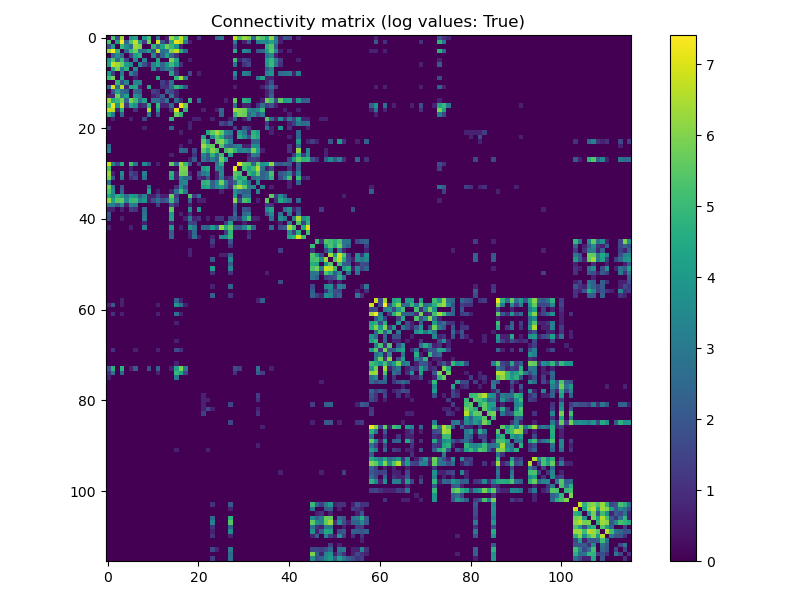

Source data for this figure (header and first rows):
0.000000000000000000e+00, 5.278114659230517702e+00, 1.791759469228054957e+00, 6.357842266508099804e+00, 0.000000000000000000e+00, 3.912023005428145961e+00, 4.330733340286331057e+00, 0.000000000000000000e+00, 3.988984046564274522e+00, 5.123963979403258762e+00, 0.000000000000000000e+00, 2.708050201102210064e+00, 0.000000000000000000e+00, 6.931471805599452862e-01, 6.356107660695891504e+00, 5.231108616854586835e+00, 6.739336627357173981e+00, 4.653960350157523074e+00, 0.000000000000000000e+00, 0.000000000000000000e+00, 1.098612288668109560e+00, 0.000000000000000000e+00, 0.000000000000000000e+00, 0.000000000000000000e+00
5.278114659230517702e+00, 0.000000000000000000e+00, 4.158883083359671495e+00, 7.407924322559598984e+00, 2.397895272798370669e+00, 5.393627546352361080e+00, 6.734591659972948285e+00, 4.276666119016055312e+00, 1.386294361119890572e+00, 5.894402834264850455e+00, 0.000000000000000000e+00, 6.919683849847411139e+00, 1.945910149055313232e+00, 6.931471805599452862e-01, 4.553876891600540766e+00, 7.157735484249906577e+00, 6.609349243167380372e+00, 3.091042453358316067e+00, 6.931471805599452862e-01, 0.000000000000000000e+00, 0.000000000000000000e+00, 0.000000000000000000e+00, 0.000000000000000000e+00, 0.000000000000000000e+00
1.791759469228054957e+00, 4.158883083359671495e+00, 0.000000000000000000e+00, 4.983606621708336348e+00, 3.637586159726385659e+00, 2.484906649788000355e+00, 6.363028103540464997e+00, 5.981414211254480584e+00, 0.000000000000000000e+00, 0.000000000000000000e+00, 4.812184355372417066e+00, 2.639057329615258851e+00, 4.276666119016055312e+00, 5.837730447165940362e+00, 5.023880520846276454e+00, 3.828641396489095072e+00, 6.931471805599452862e-01, 0.000000000000000000e+00, 0.000000000000000000e+00, 0.000000000000000000e+00, 0.000000000000000000e+00, 0.000000000000000000e+00, 0.000000000000000000e+00, 0.000000000000000000e+00
6.357842266508099804e+00, 7.407924322559598984e+00, 4.983606621708336348e+00, 0.000000000000000000e+00, 2.564949357461536739e+00, 4.969813299576000709e+00, 5.783825182329737302e+00, 3.091042453358316067e+00, 2.995732273553990854e+00, 4.234106504597259679e+00, 1.791759469228054957e+00, 6.576469569048223995e+00, 2.772588722239781145e+00, 2.995732273553990854e+00, 5.934894195619587975e+00, 6.727431724850855055e+00, 4.653960350157523074e+00, 2.484906649788000355e+00, 0.000000000000000000e+00, 0.000000000000000000e+00, 0.000000000000000000e+00, 0.000000000000000000e+00, 0.000000000000000000e+00, 0.000000000000000000e+00
0.000000000000000000e+00, 2.397895272798370669e+00, 3.637586159726385659e+00, 2.564949357461536739e+00, 0.000000000000000000e+00, 1.609437912434100282e+00, 4.158883083359671495e+00, 4.691347882229143451e+00, 0.000000000000000000e+00, 0.000000000000000000e+00, 3.401197381662155461e+00, 6.931471805599452862e-01, 2.397895272798370669e+00, 4.304065093204169301e+00, 2.397895272798370669e+00, 1.098612288668109560e+00, 0.000000000000000000e+00, 0.000000000000000000e+00, 0.000000000000000000e+00, 0.000000000000000000e+00, 0.000000000000000000e+00, 0.000000000000000000e+00, 0.000000000000000000e+00, 0.000000000000000000e+00
3.912023005428145961e+00, 5.393627546352361080e+00, 2.484906649788000355e+00, 4.969813299576000709e+00, 1.609437912434100282e+00, 0.000000000000000000e+00, 3.401197381662155461e+00, 0.000000000000000000e+00, 3.295836866004329124e+00, 0.000000000000000000e+00, 0.000000000000000000e+00, 4.382026634673881205e+00, 0.000000000000000000e+00, 0.000000000000000000e+00, 5.916202062607434975e+00, 4.369447852467021498e+00, 0.000000000000000000e+00, 0.000000000000000000e+00, 6.931471805599452862e-01, 0.000000000000000000e+00, 0.000000000000000000e+00, 0.000000000000000000e+00, 0.000000000000000000e+00, 0.000000000000000000e+00
4.330733340286331057e+00, 6.734591659972948285e+00, 6.363028103540464997e+00, 5.783825182329737302e+00, 4.158883083359671495e+00, 3.401197381662155461e+00, 0.000000000000000000e+00, 3.583518938456109915e+00, 1.791759469228054957e+00, 6.931471805599452862e-01, 3.332204510175203804e+00, 4.382026634673881205e+00, 2.484906649788000355e+00, 3.806662489770319624e+00, 5.062595033026966895e+00, 3.713572066704307950e+00, 1.098612288668109560e+00, 0.000000000000000000e+00, 0.000000000000000000e+00, 0.000000000000000000e+00, 0.000000000000000000e+00, 0.000000000000000000e+00, 0.000000000000000000e+00, 0.000000000000000000e+00
0.000000000000000000e+00, 4.276666119016055312e+00, 5.981414211254480584e+00, 3.091042453358316067e+00, 4.691347882229143451e+00, 0.000000000000000000e+00, 3.583518938456109915e+00, 0.000000000000000000e+00, 0.000000000000000000e+00, 0.000000000000000000e+00, 3.332204510175203804e+00, 6.931471805599452862e-01, 2.302585092994045901e+00, 3.218875824868200564e+00, 2.833213344056216165e+00, 6.931471805599452862e-01, 0.000000000000000000e+00, 0.000000000000000000e+00, 0.000000000000000000e+00, 0.000000000000000000e+00, 0.000000000000000000e+00, 0.000000000000000000e+00, 0.000000000000000000e+00, 0.000000000000000000e+00
3.988984046564274522e+00, 1.386294361119890572e+00, 0.000000000000000000e+00, 2.995732273553990854e+00, 0.000000000000000000e+00, 3.295836866004329124e+00, 1.791759469228054957e+00, 0.000000000000000000e+00, 0.000000000000000000e+00, 0.000000000000000000e+00, 0.000000000000000000e+00, 0.000000000000000000e+00, 0.000000000000000000e+00, 0.000000000000000000e+00, 4.382026634673881205e+00, 1.098612288668109560e+00, 0.000000000000000000e+00, 0.000000000000000000e+00, 1.609437912434100282e+00, 0.000000000000000000e+00, 6.931471805599452862e-01, 0.000000000000000000e+00, 0.000000000000000000e+00, 0.000000000000000000e+00
5.123963979403258762e+00, 5.894402834264850455e+00, 0.000000000000000000e+00, 4.234106504597259679e+00, 0.000000000000000000e+00, 0.000000000000000000e+00, 6.931471805599452862e-01, 0.000000000000000000e+00, 0.000000000000000000e+00, 0.000000000000000000e+00, 0.000000000000000000e+00, 4.477336814478206861e+00, 0.000000000000000000e+00, 0.000000000000000000e+00, 0.000000000000000000e+00, 4.804021044733256751e+00, 6.426488457457690373e+00, 3.044522437723423014e+00, 0.000000000000000000e+00, 0.000000000000000000e+00, 0.000000000000000000e+00, 0.000000000000000000e+00, 0.000000000000000000e+00, 0.000000000000000000e+00
0.000000000000000000e+00, 0.000000000000000000e+00, 4.812184355372417066e+00, 1.791759469228054957e+00, 3.401197381662155461e+00, 0.000000000000000000e+00, 3.332204510175203804e+00, 3.332204510175203804e+00, 0.000000000000000000e+00, 0.000000000000000000e+00, 0.000000000000000000e+00, 0.000000000000000000e+00, 1.386294361119890572e+00, 6.931471805599452862e-01, 2.772588722239781145e+00, 0.000000000000000000e+00, 0.000000000000000000e+00, 0.000000000000000000e+00, 0.000000000000000000e+00, 0.000000000000000000e+00, 0.000000000000000000e+00, 0.000000000000000000e+00, 0.000000000000000000e+00, 0.000000000000000000e+00
2.708050201102210064e+00, 6.919683849847411139e+00, 2.639057329615258851e+00, 6.576469569048223995e+00, 6.931471805599452862e-01, 4.382026634673881205e+00, 4.382026634673881205e+00, 6.931471805599452862e-01, 0.000000000000000000e+00, 4.477336814478206861e+00, 0.000000000000000000e+00, 0.000000000000000000e+00, 1.098612288668109560e+00, 1.098612288668109560e+00, 2.639057329615258851e+00, 4.955827057601260854e+00, 4.158883083359671495e+00, 1.945910149055313232e+00, 0.000000000000000000e+00, 0.000000000000000000e+00, 0.000000000000000000e+00, 0.000000000000000000e+00, 0.000000000000000000e+00, 0.000000000000000000e+00
0.000000000000000000e+00, 1.945910149055313232e+00, 4.276666119016055312e+00, 2.772588722239781145e+00, 2.397895272798370669e+00, 0.000000000000000000e+00, 2.484906649788000355e+00, 2.302585092994045901e+00, 0.000000000000000000e+00, 0.000000000000000000e+00, 1.386294361119890572e+00, 1.098612288668109560e+00, 0.000000000000000000e+00, 2.197224577336219564e+00, 1.609437912434100282e+00, 6.931471805599452862e-01, 0.000000000000000000e+00, 0.000000000000000000e+00, 0.000000000000000000e+00, 0.000000000000000000e+00, 0.000000000000000000e+00, 0.000000000000000000e+00, 0.000000000000000000e+00, 0.000000000000000000e+00
6.931471805599452862e-01, 6.931471805599452862e-01, 5.837730447165940362e+00, 2.995732273553990854e+00, 4.304065093204169301e+00, 0.000000000000000000e+00, 3.806662489770319624e+00, 3.218875824868200564e+00, 0.000000000000000000e+00, 0.000000000000000000e+00, 6.931471805599452862e-01, 1.098612288668109560e+00, 2.197224577336219564e+00, 0.000000000000000000e+00, 2.944438979166440262e+00, 6.931471805599452862e-01, 0.000000000000000000e+00, 0.000000000000000000e+00, 0.000000000000000000e+00, 0.000000000000000000e+00, 0.000000000000000000e+00, 0.000000000000000000e+00, 0.000000000000000000e+00, 0.000000000000000000e+00
6.356107660695891504e+00, 4.553876891600540766e+00, 5.023880520846276454e+00, 5.934894195619587975e+00, 2.397895272798370669e+00, 5.916202062607434975e+00, 5.062595033026966895e+00, 2.833213344056216165e+00, 4.382026634673881205e+00, 0.000000000000000000e+00, 2.772588722239781145e+00, 2.639057329615258851e+00, 1.609437912434100282e+00, 2.944438979166440262e+00, 0.000000000000000000e+00, 2.564949357461536739e+00, 1.098612288668109560e+00, 0.000000000000000000e+00, 4.779123493111529619e+00, 0.000000000000000000e+00, 2.397895272798370669e+00, 0.000000000000000000e+00, 0.000000000000000000e+00, 0.000000000000000000e+00
5.231108616854586835e+00, 7.157735484249906577e+00, 3.828641396489095072e+00, 6.727431724850855055e+00, 1.098612288668109560e+00, 4.369447852467021498e+00, 3.713572066704307950e+00, 6.931471805599452862e-01, 1.098612288668109560e+00, 4.804021044733256751e+00, 0.000000000000000000e+00, 4.955827057601260854e+00, 6.931471805599452862e-01, 6.931471805599452862e-01, 2.564949357461536739e+00, 0.000000000000000000e+00, 7.150701457592526289e+00, 5.703782474656200918e+00, 0.000000000000000000e+00, 0.000000000000000000e+00, 0.000000000000000000e+00, 0.000000000000000000e+00, 0.000000000000000000e+00, 0.000000000000000000e+00
6.739336627357173981e+00, 6.609349243167380372e+00, 6.931471805599452862e-01, 4.653960350157523074e+00, 0.000000000000000000e+00, 0.000000000000000000e+00, 1.098612288668109560e+00, 0.000000000000000000e+00, 0.000000000000000000e+00, 6.426488457457690373e+00, 0.000000000000000000e+00, 4.158883083359671495e+00, 0.000000000000000000e+00, 0.000000000000000000e+00, 1.098612288668109560e+00, 7.150701457592526289e+00, 0.000000000000000000e+00, 4.787491742782045812e+00, 0.000000000000000000e+00, 0.000000000000000000e+00, 0.000000000000000000e+00, 6.931471805599452862e-01, 0.000000000000000000e+00, 0.000000000000000000e+00
4.653960350157523074e+00, 3.091042453358316067e+00, 0.000000000000000000e+00, 2.484906649788000355e+00, 0.000000000000000000e+00, 0.000000000000000000e+00, 0.000000000000000000e+00, 0.000000000000000000e+00, 0.000000000000000000e+00, 3.044522437723423014e+00, 0.000000000000000000e+00, 1.945910149055313232e+00, 0.000000000000000000e+00, 0.000000000000000000e+00, 0.000000000000000000e+00, 5.703782474656200918e+00, 4.787491742782045812e+00, 0.000000000000000000e+00, 0.000000000000000000e+00, 0.000000000000000000e+00, 0.000000000000000000e+00, 0.000000000000000000e+00, 0.000000000000000000e+00, 0.000000000000000000e+00
0.000000000000000000e+00, 6.931471805599452862e-01, 0.000000000000000000e+00, 0.000000000000000000e+00, 0.000000000000000000e+00, 6.931471805599452862e-01, 0.000000000000000000e+00, 0.000000000000000000e+00, 1.609437912434100282e+00, 0.000000000000000000e+00, 0.000000000000000000e+00, 0.000000000000000000e+00, 0.000000000000000000e+00, 0.000000000000000000e+00, 4.779123493111529619e+00, 0.000000000000000000e+00, 0.000000000000000000e+00, 0.000000000000000000e+00, 0.000000000000000000e+00, 6.931471805599452862e-01, 6.931471805599452862e-01, 0.000000000000000000e+00, 0.000000000000000000e+00, 6.931471805599452862e-01
0.000000000000000000e+00, 0.000000000000000000e+00, 0.000000000000000000e+00, 0.000000000000000000e+00, 0.000000000000000000e+00, 0.000000000000000000e+00, 0.000000000000000000e+00, 0.000000000000000000e+00, 0.000000000000000000e+00, 0.000000000000000000e+00, 0.000000000000000000e+00, 0.000000000000000000e+00, 0.000000000000000000e+00, 0.000000000000000000e+00, 0.000000000000000000e+00, 0.000000000000000000e+00, 0.000000000000000000e+00, 0.000000000000000000e+00, 6.931471805599452862e-01, 0.000000000000000000e+00, 0.000000000000000000e+00, 0.000000000000000000e+00, 0.000000000000000000e+00, 0.000000000000000000e+00
1.098612288668109560e+00, 0.000000000000000000e+00, 0.000000000000000000e+00, 0.000000000000000000e+00, 0.000000000000000000e+00, 0.000000000000000000e+00, 0.000000000000000000e+00, 0.000000000000000000e+00, 6.931471805599452862e-01, 0.000000000000000000e+00, 0.000000000000000000e+00, 0.000000000000000000e+00, 0.000000000000000000e+00, 0.000000000000000000e+00, 2.397895272798370669e+00, 0.000000000000000000e+00, 0.000000000000000000e+00, 0.000000000000000000e+00, 6.931471805599452862e-01, 0.000000000000000000e+00, 0.000000000000000000e+00, 0.000000000000000000e+00, 0.000000000000000000e+00, 0.000000000000000000e+00
0.000000000000000000e+00, 0.000000000000000000e+00, 0.000000000000000000e+00, 0.000000000000000000e+00, 0.000000000000000000e+00, 0.000000000000000000e+00, 0.000000000000000000e+00, 0.000000000000000000e+00, 0.000000000000000000e+00, 0.000000000000000000e+00, 0.000000000000000000e+00, 0.000000000000000000e+00, 0.000000000000000000e+00, 0.000000000000000000e+00, 0.000000000000000000e+00, 0.000000000000000000e+00, 6.931471805599452862e-01, 0.000000000000000000e+00, 0.000000000000000000e+00, 0.000000000000000000e+00, 0.000000000000000000e+00, 0.000000000000000000e+00, 4.406719247264253347e+00, 5.529429087511423369e+00
0.000000000000000000e+00, 0.000000000000000000e+00, 0.000000000000000000e+00, 0.000000000000000000e+00, 0.000000000000000000e+00, 0.000000000000000000e+00, 0.000000000000000000e+00, 0.000000000000000000e+00, 0.000000000000000000e+00, 0.000000000000000000e+00, 0.000000000000000000e+00, 0.000000000000000000e+00, 0.000000000000000000e+00, 0.000000000000000000e+00, 0.000000000000000000e+00, 0.000000000000000000e+00, 0.000000000000000000e+00, 0.000000000000000000e+00, 0.000000000000000000e+00, 0.000000000000000000e+00, 0.000000000000000000e+00, 4.406719247264253347e+00, 0.000000000000000000e+00, 3.663561646129646299e+00
0.000000000000000000e+00, 0.000000000000000000e+00, 0.000000000000000000e+00, 0.000000000000000000e+00, 0.000000000000000000e+00, 0.000000000000000000e+00, 0.000000000000000000e+00, 0.000000000000000000e+00, 0.000000000000000000e+00, 0.000000000000000000e+00, 0.000000000000000000e+00, 0.000000000000000000e+00, 0.000000000000000000e+00, 0.000000000000000000e+00, 0.000000000000000000e+00, 0.000000000000000000e+00, 0.000000000000000000e+00, 0.000000000000000000e+00, 6.931471805599452862e-01, 0.000000000000000000e+00, 0.000000000000000000e+00, 5.529429087511423369e+00, 3.663561646129646299e+00, 0.000000000000000000e+00
2.484906649788000355e+00, 0.000000000000000000e+00, 0.000000000000000000e+00, 0.000000000000000000e+00, 0.000000000000000000e+00, 0.000000000000000000e+00, 0.000000000000000000e+00, 0.000000000000000000e+00, 0.000000000000000000e+00, 0.000000000000000000e+00, 0.000000000000000000e+00, 0.000000000000000000e+00, 0.000000000000000000e+00, 0.000000000000000000e+00, 0.000000000000000000e+00, 0.000000000000000000e+00, 6.931471805599452862e-01, 0.000000000000000000e+00, 0.000000000000000000e+00, 0.000000000000000000e+00, 0.000000000000000000e+00, 6.327936783729194659e+00, 5.384495062789088848e+00, 5.533389488727520344e+00
2.833213344056216165e+00, 0.000000000000000000e+00, 0.000000000000000000e+00, 0.000000000000000000e+00, 0.000000000000000000e+00, 0.000000000000000000e+00, 0.000000000000000000e+00, 0.000000000000000000e+00, 0.000000000000000000e+00, 0.000000000000000000e+00, 0.000000000000000000e+00, 0.000000000000000000e+00, 0.000000000000000000e+00, 0.000000000000000000e+00, 0.000000000000000000e+00, 0.000000000000000000e+00, 2.564949357461536739e+00, 2.397895272798370669e+00, 0.000000000000000000e+00, 1.609437912434100282e+00, 0.000000000000000000e+00, 5.549076084895220085e+00, 4.499809670330265021e+00, 6.021023349349526654e+00
0.000000000000000000e+00, 0.000000000000000000e+00, 0.000000000000000000e+00, 0.000000000000000000e+00, 0.000000000000000000e+00, 0.000000000000000000e+00, 0.000000000000000000e+00, 0.000000000000000000e+00, 0.000000000000000000e+00, 0.000000000000000000e+00, 0.000000000000000000e+00, 0.000000000000000000e+00, 0.000000000000000000e+00, 0.000000000000000000e+00, 6.931471805599452862e-01, 0.000000000000000000e+00, 0.000000000000000000e+00, 0.000000000000000000e+00, 0.000000000000000000e+00, 1.098612288668109560e+00, 0.000000000000000000e+00, 3.401197381662155461e+00, 2.197224577336219564e+00, 4.753590191106364493e+00
0.000000000000000000e+00, 0.000000000000000000e+00, 0.000000000000000000e+00, 0.000000000000000000e+00, 0.000000000000000000e+00, 0.000000000000000000e+00, 0.000000000000000000e+00, 0.000000000000000000e+00, 0.000000000000000000e+00, 0.000000000000000000e+00, 0.000000000000000000e+00, 0.000000000000000000e+00, 0.000000000000000000e+00, 0.000000000000000000e+00, 0.000000000000000000e+00, 0.000000000000000000e+00, 0.000000000000000000e+00, 0.000000000000000000e+00, 6.931471805599452862e-01, 2.079441541679835748e+00, 0.000000000000000000e+00, 2.944438979166440262e+00, 1.945910149055313232e+00, 3.178053830347945752e+00
6.758094504427730520e+00, 3.258096538021482136e+00, 1.609437912434100282e+00, 4.553876891600540766e+00, 0.000000000000000000e+00, 5.117993812416755439e+00, 2.890371757896164517e+00, 0.000000000000000000e+00, 3.583518938456109915e+00, 2.079441541679835748e+00, 0.000000000000000000e+00, 6.931471805599452862e-01, 0.000000000000000000e+00, 0.000000000000000000e+00, 5.620400865717149586e+00, 2.639057329615258851e+00, 6.352629396319566801e+00, 4.934473933130691492e+00, 2.197224577336219564e+00, 0.000000000000000000e+00, 1.386294361119890572e+00, 0.000000000000000000e+00, 0.000000000000000000e+00, 0.000000000000000000e+00
5.288267030694535187e+00, 0.000000000000000000e+00, 0.000000000000000000e+00, 0.000000000000000000e+00, 0.000000000000000000e+00, 6.931471805599452862e-01, 0.000000000000000000e+00, 0.000000000000000000e+00, 0.000000000000000000e+00, 0.000000000000000000e+00, 0.000000000000000000e+00, 0.000000000000000000e+00, 0.000000000000000000e+00, 0.000000000000000000e+00, 0.000000000000000000e+00, 0.000000000000000000e+00, 5.971261839790462211e+00, 5.918893854273146182e+00, 0.000000000000000000e+00, 0.000000000000000000e+00, 0.000000000000000000e+00, 3.970291913552121965e+00, 4.574710978503382819e+00, 0.000000000000000000e+00
6.257667587882639104e+00, 6.931471805599452862e-01, 0.000000000000000000e+00, 3.583518938456109915e+00, 0.000000000000000000e+00, 1.609437912434100282e+00, 1.098612288668109560e+00, 0.000000000000000000e+00, 3.218875824868200564e+00, 0.000000000000000000e+00, 0.000000000000000000e+00, 0.000000000000000000e+00, 0.000000000000000000e+00, 0.000000000000000000e+00, 4.718498871295094155e+00, 6.931471805599452862e-01, 5.768320995793771999e+00, 5.713732805509368795e+00, 6.931471805599452862e-01, 0.000000000000000000e+00, 1.791759469228054957e+00, 2.944438979166440262e+00, 3.555348061489413514e+00, 0.000000000000000000e+00
5.891644211825770583e+00, 2.079441541679835748e+00, 0.000000000000000000e+00, 2.944438979166440262e+00, 0.000000000000000000e+00, 1.098612288668109560e+00, 1.609437912434100282e+00, 0.000000000000000000e+00, 2.772588722239781145e+00, 0.000000000000000000e+00, 0.000000000000000000e+00, 0.000000000000000000e+00, 0.000000000000000000e+00, 0.000000000000000000e+00, 4.382026634673881205e+00, 6.931471805599452862e-01, 3.401197381662155461e+00, 2.484906649788000355e+00, 2.302585092994045901e+00, 0.000000000000000000e+00, 1.098612288668109560e+00, 6.931471805599452862e-01, 1.945910149055313232e+00, 0.000000000000000000e+00
2.639057329615258851e+00, 0.000000000000000000e+00, 0.000000000000000000e+00, 0.000000000000000000e+00, 0.000000000000000000e+00, 0.000000000000000000e+00, 0.000000000000000000e+00, 0.000000000000000000e+00, 0.000000000000000000e+00, 0.000000000000000000e+00, 0.000000000000000000e+00, 0.000000000000000000e+00, 0.000000000000000000e+00, 0.000000000000000000e+00, 0.000000000000000000e+00, 0.000000000000000000e+00, 3.135494215929149675e+00, 3.555348061489413514e+00, 0.000000000000000000e+00, 0.000000000000000000e+00, 0.000000000000000000e+00, 4.770684624465665102e+00, 4.927253685157205076e+00, 2.302585092994045901e+00
5.811140992976699948e+00, 3.091042453358316067e+00, 0.000000000000000000e+00, 1.945910149055313232e+00, 0.000000000000000000e+00, 0.000000000000000000e+00, 0.000000000000000000e+00, 0.000000000000000000e+00, 0.000000000000000000e+00, 2.772588722239781145e+00, 0.000000000000000000e+00, 0.000000000000000000e+00, 0.000000000000000000e+00, 0.000000000000000000e+00, 0.000000000000000000e+00, 1.098612288668109560e+00, 3.663561646129646299e+00, 1.945910149055313232e+00, 0.000000000000000000e+00, 0.000000000000000000e+00, 0.000000000000000000e+00, 4.189654742026425183e+00, 4.532599493153256276e+00, 2.397895272798370669e+00
5.318119993844216076e+00, 3.610917912644224348e+00, 0.000000000000000000e+00, 2.397895272798370669e+00, 0.000000000000000000e+00, 0.000000000000000000e+00, 0.000000000000000000e+00, 0.000000000000000000e+00, 0.000000000000000000e+00, 4.276666119016055312e+00, 0.000000000000000000e+00, 6.931471805599452862e-01, 0.000000000000000000e+00, 0.000000000000000000e+00, 6.931471805599452862e-01, 2.772588722239781145e+00, 5.036952602413629521e+00, 3.135494215929149675e+00, 0.000000000000000000e+00, 0.000000000000000000e+00, 0.000000000000000000e+00, 0.000000000000000000e+00, 0.000000000000000000e+00, 0.000000000000000000e+00
4.343805421853684123e+00, 3.367295829986474143e+00, 4.779123493111529619e+00, 4.204692619390965724e+00, 2.833213344056216165e+00, 4.143134726391532574e+00, 3.912023005428145961e+00, 2.079441541679835748e+00, 3.295836866004329124e+00, 6.931471805599452862e-01, 6.931471805599452862e-01, 1.609437912434100282e+00, 6.931471805599452862e-01, 6.931471805599452862e-01, 5.749392985908253095e+00, 1.386294361119890572e+00, 0.000000000000000000e+00, 0.000000000000000000e+00, 5.393627546352361080e+00, 1.386294361119890572e+00, 2.708050201102210064e+00, 0.000000000000000000e+00, 0.000000000000000000e+00, 0.000000000000000000e+00
6.165417854231420414e+00, 4.276666119016055312e+00, 5.393627546352361080e+00, 5.552959584921617342e+00, 3.526360524616161563e+00, 4.919980925828125073e+00, 5.030437921392435285e+00, 3.258096538021482136e+00, 3.931825632724325725e+00, 6.931471805599452862e-01, 1.791759469228054957e+00, 2.639057329615258851e+00, 1.791759469228054957e+00, 2.302585092994045901e+00, 5.075173815233826602e+00, 1.945910149055313232e+00, 0.000000000000000000e+00, 0.000000000000000000e+00, 2.484906649788000355e+00, 0.000000000000000000e+00, 6.931471805599452862e-01, 6.931471805599452862e-01, 0.000000000000000000e+00, 0.000000000000000000e+00
3.135494215929149675e+00, 3.135494215929149675e+00, 2.079441541679835748e+00, 3.637586159726385659e+00, 6.931471805599452862e-01, 3.218875824868200564e+00, 2.995732273553990854e+00, 0.000000000000000000e+00, 0.000000000000000000e+00, 0.000000000000000000e+00, 0.000000000000000000e+00, 1.386294361119890572e+00, 0.000000000000000000e+00, 0.000000000000000000e+00, 1.791759469228054957e+00, 6.931471805599452862e-01, 0.000000000000000000e+00, 0.000000000000000000e+00, 6.931471805599452862e-01, 0.000000000000000000e+00, 0.000000000000000000e+00, 0.000000000000000000e+00, 0.000000000000000000e+00, 0.000000000000000000e+00
6.931471805599452862e-01, 6.931471805599452862e-01, 0.000000000000000000e+00, 6.931471805599452862e-01, 0.000000000000000000e+00, 1.386294361119890572e+00, 1.098612288668109560e+00, 0.000000000000000000e+00, 2.564949357461536739e+00, 0.000000000000000000e+00, 0.000000000000000000e+00, 0.000000000000000000e+00, 0.000000000000000000e+00, 0.000000000000000000e+00, 5.533389488727520344e+00, 0.000000000000000000e+00, 0.000000000000000000e+00, 0.000000000000000000e+00, 3.610917912644224348e+00, 0.000000000000000000e+00, 3.951243718581427533e+00, 0.000000000000000000e+00, 0.000000000000000000e+00, 0.000000000000000000e+00
1.945910149055313232e+00, 0.000000000000000000e+00, 0.000000000000000000e+00, 0.000000000000000000e+00, 0.000000000000000000e+00, 0.000000000000000000e+00, 0.000000000000000000e+00, 0.000000000000000000e+00, 2.772588722239781145e+00, 0.000000000000000000e+00, 0.000000000000000000e+00, 0.000000000000000000e+00, 0.000000000000000000e+00, 0.000000000000000000e+00, 4.043051267834550266e+00, 0.000000000000000000e+00, 6.931471805599452862e-01, 0.000000000000000000e+00, 1.098612288668109560e+00, 0.000000000000000000e+00, 0.000000000000000000e+00, 0.000000000000000000e+00, 0.000000000000000000e+00, 0.000000000000000000e+00
1.791759469228054957e+00, 0.000000000000000000e+00, 0.000000000000000000e+00, 6.931471805599452862e-01, 0.000000000000000000e+00, 0.000000000000000000e+00, 0.000000000000000000e+00, 0.000000000000000000e+00, 2.995732273553990854e+00, 0.000000000000000000e+00, 0.000000000000000000e+00, 0.000000000000000000e+00, 0.000000000000000000e+00, 0.000000000000000000e+00, 4.262679877041315457e+00, 0.000000000000000000e+00, 0.000000000000000000e+00, 6.931471805599452862e-01, 3.135494215929149675e+00, 6.931471805599452862e-01, 1.098612288668109560e+00, 0.000000000000000000e+00, 6.931471805599452862e-01, 0.000000000000000000e+00
0.000000000000000000e+00, 0.000000000000000000e+00, 0.000000000000000000e+00, 0.000000000000000000e+00, 0.000000000000000000e+00, 0.000000000000000000e+00, 0.000000000000000000e+00, 0.000000000000000000e+00, 6.931471805599452862e-01, 0.000000000000000000e+00, 0.000000000000000000e+00, 0.000000000000000000e+00, 0.000000000000000000e+00, 0.000000000000000000e+00, 6.931471805599452862e-01, 0.000000000000000000e+00, 0.000000000000000000e+00, 0.000000000000000000e+00, 1.609437912434100282e+00, 1.386294361119890572e+00, 0.000000000000000000e+00, 0.000000000000000000e+00, 0.000000000000000000e+00, 0.000000000000000000e+00
6.931471805599452862e-01, 0.000000000000000000e+00, 0.000000000000000000e+00, 0.000000000000000000e+00, 0.000000000000000000e+00, 6.931471805599452862e-01, 0.000000000000000000e+00, 0.000000000000000000e+00, 3.135494215929149675e+00, 0.000000000000000000e+00, 0.000000000000000000e+00, 0.000000000000000000e+00, 0.000000000000000000e+00, 0.000000000000000000e+00, 3.970291913552121965e+00, 0.000000000000000000e+00, 6.931471805599452862e-01, 0.000000000000000000e+00, 3.871201010907890705e+00, 2.995732273553990854e+00, 0.000000000000000000e+00, 2.484906649788000355e+00, 2.397895272798370669e+00, 4.060443010546419096e+00
0.000000000000000000e+00, 0.000000000000000000e+00, 0.000000000000000000e+00, 0.000000000000000000e+00, 0.000000000000000000e+00, 0.000000000000000000e+00, 0.000000000000000000e+00, 0.000000000000000000e+00, 0.000000000000000000e+00, 0.000000000000000000e+00, 0.000000000000000000e+00, 0.000000000000000000e+00, 0.000000000000000000e+00, 0.000000000000000000e+00, 2.197224577336219564e+00, 0.000000000000000000e+00, 0.000000000000000000e+00, 0.000000000000000000e+00, 6.931471805599452862e-01, 2.484906649788000355e+00, 0.000000000000000000e+00, 0.000000000000000000e+00, 0.000000000000000000e+00, 0.000000000000000000e+00
0.000000000000000000e+00, 0.000000000000000000e+00, 0.000000000000000000e+00, 0.000000000000000000e+00, 0.000000000000000000e+00, 0.000000000000000000e+00, 0.000000000000000000e+00, 0.000000000000000000e+00, 0.000000000000000000e+00, 0.000000000000000000e+00, 0.000000000000000000e+00, 0.000000000000000000e+00, 0.000000000000000000e+00, 0.000000000000000000e+00, 2.397895272798370669e+00, 0.000000000000000000e+00, 0.000000000000000000e+00, 0.000000000000000000e+00, 6.931471805599452862e-01, 2.708050201102210064e+00, 6.931471805599452862e-01, 0.000000000000000000e+00, 0.000000000000000000e+00, 6.931471805599452862e-01
0.000000000000000000e+00, 0.000000000000000000e+00, 0.000000000000000000e+00, 0.000000000000000000e+00, 0.000000000000000000e+00, 0.000000000000000000e+00, 0.000000000000000000e+00, 0.000000000000000000e+00, 0.000000000000000000e+00, 0.000000000000000000e+00, 0.000000000000000000e+00, 0.000000000000000000e+00, 0.000000000000000000e+00, 0.000000000000000000e+00, 0.000000000000000000e+00, 0.000000000000000000e+00, 0.000000000000000000e+00, 0.000000000000000000e+00, 0.000000000000000000e+00, 0.000000000000000000e+00, 0.000000000000000000e+00, 0.000000000000000000e+00, 0.000000000000000000e+00, 1.386294361119890572e+00
0.000000000000000000e+00, 0.000000000000000000e+00, 0.000000000000000000e+00, 0.000000000000000000e+00, 0.000000000000000000e+00, 0.000000000000000000e+00, 0.000000000000000000e+00, 0.000000000000000000e+00, 0.000000000000000000e+00, 0.000000000000000000e+00, 0.000000000000000000e+00, 0.000000000000000000e+00, 0.000000000000000000e+00, 0.000000000000000000e+00, 0.000000000000000000e+00, 0.000000000000000000e+00, 0.000000000000000000e+00, 0.000000000000000000e+00, 0.000000000000000000e+00, 0.000000000000000000e+00, 0.000000000000000000e+00, 0.000000000000000000e+00, 0.000000000000000000e+00, 6.931471805599452862e-01
0.000000000000000000e+00, 0.000000000000000000e+00, 0.000000000000000000e+00, 0.000000000000000000e+00, 0.000000000000000000e+00, 0.000000000000000000e+00, 0.000000000000000000e+00, 0.000000000000000000e+00, 0.000000000000000000e+00, 0.000000000000000000e+00, 0.000000000000000000e+00, 0.000000000000000000e+00, 0.000000000000000000e+00, 0.000000000000000000e+00, 0.000000000000000000e+00, 0.000000000000000000e+00, 0.000000000000000000e+00, 0.000000000000000000e+00, 6.931471805599452862e-01, 0.000000000000000000e+00, 0.000000000000000000e+00, 0.000000000000000000e+00, 0.000000000000000000e+00, 0.000000000000000000e+00
0.000000000000000000e+00, 0.000000000000000000e+00, 0.000000000000000000e+00, 0.000000000000000000e+00, 0.000000000000000000e+00, 0.000000000000000000e+00, 0.000000000000000000e+00, 0.000000000000000000e+00, 0.000000000000000000e+00, 0.000000000000000000e+00, 0.000000000000000000e+00, 0.000000000000000000e+00, 0.000000000000000000e+00, 0.000000000000000000e+00, 0.000000000000000000e+00, 0.000000000000000000e+00, 0.000000000000000000e+00, 0.000000000000000000e+00, 6.931471805599452862e-01, 0.000000000000000000e+00, 0.000000000000000000e+00, 0.000000000000000000e+00, 0.000000000000000000e+00, 0.000000000000000000e+00
0.000000000000000000e+00, 0.000000000000000000e+00, 0.000000000000000000e+00, 0.000000000000000000e+00, 0.000000000000000000e+00, 0.000000000000000000e+00, 0.000000000000000000e+00, 0.000000000000000000e+00, 0.000000000000000000e+00, 0.000000000000000000e+00, 0.000000000000000000e+00, 0.000000000000000000e+00, 0.000000000000000000e+00, 0.000000000000000000e+00, 0.000000000000000000e+00, 0.000000000000000000e+00, 0.000000000000000000e+00, 0.000000000000000000e+00, 0.000000000000000000e+00, 0.000000000000000000e+00, 0.000000000000000000e+00, 0.000000000000000000e+00, 0.000000000000000000e+00, 1.945910149055313232e+00
0.000000000000000000e+00, 0.000000000000000000e+00, 0.000000000000000000e+00, 0.000000000000000000e+00, 0.000000000000000000e+00, 0.000000000000000000e+00, 0.000000000000000000e+00, 0.000000000000000000e+00, 0.000000000000000000e+00, 0.000000000000000000e+00, 0.000000000000000000e+00, 0.000000000000000000e+00, 0.000000000000000000e+00, 0.000000000000000000e+00, 0.000000000000000000e+00, 0.000000000000000000e+00, 0.000000000000000000e+00, 0.000000000000000000e+00, 0.000000000000000000e+00, 0.000000000000000000e+00, 0.000000000000000000e+00, 0.000000000000000000e+00, 0.000000000000000000e+00, 0.000000000000000000e+00
0.000000000000000000e+00, 0.000000000000000000e+00, 0.000000000000000000e+00, 0.000000000000000000e+00, 0.000000000000000000e+00, 0.000000000000000000e+00, 0.000000000000000000e+00, 0.000000000000000000e+00, 0.000000000000000000e+00, 0.000000000000000000e+00, 0.000000000000000000e+00, 0.000000000000000000e+00, 0.000000000000000000e+00, 0.000000000000000000e+00, 0.000000000000000000e+00, 0.000000000000000000e+00, 0.000000000000000000e+00, 0.000000000000000000e+00, 0.000000000000000000e+00, 0.000000000000000000e+00, 0.000000000000000000e+00, 0.000000000000000000e+00, 0.000000000000000000e+00, 4.143134726391532574e+00
0.000000000000000000e+00, 0.000000000000000000e+00, 0.000000000000000000e+00, 0.000000000000000000e+00, 0.000000000000000000e+00, 0.000000000000000000e+00, 0.000000000000000000e+00, 0.000000000000000000e+00, 0.000000000000000000e+00, 0.000000000000000000e+00, 0.000000000000000000e+00, 0.000000000000000000e+00, 0.000000000000000000e+00, 0.000000000000000000e+00, 0.000000000000000000e+00, 0.000000000000000000e+00, 0.000000000000000000e+00, 0.000000000000000000e+00, 0.000000000000000000e+00, 0.000000000000000000e+00, 0.000000000000000000e+00, 0.000000000000000000e+00, 0.000000000000000000e+00, 1.098612288668109560e+00
0.000000000000000000e+00, 0.000000000000000000e+00, 0.000000000000000000e+00, 0.000000000000000000e+00, 0.000000000000000000e+00, 0.000000000000000000e+00, 0.000000000000000000e+00, 0.000000000000000000e+00, 0.000000000000000000e+00, 0.000000000000000000e+00, 0.000000000000000000e+00, 0.000000000000000000e+00, 0.000000000000000000e+00, 0.000000000000000000e+00, 0.000000000000000000e+00, 0.000000000000000000e+00, 0.000000000000000000e+00, 0.000000000000000000e+00, 0.000000000000000000e+00, 0.000000000000000000e+00, 0.000000000000000000e+00, 0.000000000000000000e+00, 0.000000000000000000e+00, 0.000000000000000000e+00
0.000000000000000000e+00, 0.000000000000000000e+00, 0.000000000000000000e+00, 0.000000000000000000e+00, 0.000000000000000000e+00, 0.000000000000000000e+00, 0.000000000000000000e+00, 0.000000000000000000e+00, 0.000000000000000000e+00, 0.000000000000000000e+00, 0.000000000000000000e+00, 0.000000000000000000e+00, 0.000000000000000000e+00, 0.000000000000000000e+00, 0.000000000000000000e+00, 0.000000000000000000e+00, 0.000000000000000000e+00, 0.000000000000000000e+00, 0.000000000000000000e+00, 0.000000000000000000e+00, 0.000000000000000000e+00, 0.000000000000000000e+00, 0.000000000000000000e+00, 0.000000000000000000e+00
0.000000000000000000e+00, 0.000000000000000000e+00, 0.000000000000000000e+00, 0.000000000000000000e+00, 0.000000000000000000e+00, 0.000000000000000000e+00, 0.000000000000000000e+00, 0.000000000000000000e+00, 0.000000000000000000e+00, 0.000000000000000000e+00, 0.000000000000000000e+00, 0.000000000000000000e+00, 0.000000000000000000e+00, 0.000000000000000000e+00, 0.000000000000000000e+00, 0.000000000000000000e+00, 0.000000000000000000e+00, 0.000000000000000000e+00, 0.000000000000000000e+00, 0.000000000000000000e+00, 0.000000000000000000e+00, 0.000000000000000000e+00, 0.000000000000000000e+00, 6.931471805599452862e-01
0.000000000000000000e+00, 0.000000000000000000e+00, 0.000000000000000000e+00, 0.000000000000000000e+00, 0.000000000000000000e+00, 0.000000000000000000e+00, 0.000000000000000000e+00, 0.000000000000000000e+00, 0.000000000000000000e+00, 0.000000000000000000e+00, 0.000000000000000000e+00, 0.000000000000000000e+00, 0.000000000000000000e+00, 0.000000000000000000e+00, 0.000000000000000000e+00, 0.000000000000000000e+00, 0.000000000000000000e+00, 0.000000000000000000e+00, 0.000000000000000000e+00, 0.000000000000000000e+00, 0.000000000000000000e+00, 0.000000000000000000e+00, 0.000000000000000000e+00, 0.000000000000000000e+00
0.000000000000000000e+00, 0.000000000000000000e+00, 0.000000000000000000e+00, 0.000000000000000000e+00, 0.000000000000000000e+00, 0.000000000000000000e+00, 0.000000000000000000e+00, 0.000000000000000000e+00, 0.000000000000000000e+00, 0.000000000000000000e+00, 0.000000000000000000e+00, 0.000000000000000000e+00, 0.000000000000000000e+00, 0.000000000000000000e+00, 0.000000000000000000e+00, 0.000000000000000000e+00, 0.000000000000000000e+00, 0.000000000000000000e+00, 0.000000000000000000e+00, 0.000000000000000000e+00, 0.000000000000000000e+00, 0.000000000000000000e+00, 0.000000000000000000e+00, 2.302585092994045901e+00
0.000000000000000000e+00, 0.000000000000000000e+00, 0.000000000000000000e+00, 6.931471805599452862e-01, 0.000000000000000000e+00, 0.000000000000000000e+00, 0.000000000000000000e+00, 0.000000000000000000e+00, 0.000000000000000000e+00, 0.000000000000000000e+00, 0.000000000000000000e+00, 0.000000000000000000e+00, 0.000000000000000000e+00, 0.000000000000000000e+00, 0.000000000000000000e+00, 2.302585092994045901e+00, 6.931471805599452862e-01, 0.000000000000000000e+00, 0.000000000000000000e+00, 0.000000000000000000e+00, 0.000000000000000000e+00, 0.000000000000000000e+00, 0.000000000000000000e+00, 0.000000000000000000e+00
6.931471805599452862e-01, 2.079441541679835748e+00, 0.000000000000000000e+00, 6.931471805599452862e-01, 0.000000000000000000e+00, 0.000000000000000000e+00, 0.000000000000000000e+00, 0.000000000000000000e+00, 0.000000000000000000e+00, 0.000000000000000000e+00, 0.000000000000000000e+00, 6.931471805599452862e-01, 0.000000000000000000e+00, 0.000000000000000000e+00, 0.000000000000000000e+00, 3.871201010907890705e+00, 2.772588722239781145e+00, 6.931471805599452862e-01, 0.000000000000000000e+00, 0.000000000000000000e+00, 0.000000000000000000e+00, 0.000000000000000000e+00, 0.000000000000000000e+00, 0.000000000000000000e+00
0.000000000000000000e+00, 0.000000000000000000e+00, 0.000000000000000000e+00, 0.000000000000000000e+00, 0.000000000000000000e+00, 0.000000000000000000e+00, 0.000000000000000000e+00, 0.000000000000000000e+00, 0.000000000000000000e+00, 0.000000000000000000e+00, 0.000000000000000000e+00, 0.000000000000000000e+00, 0.000000000000000000e+00, 0.000000000000000000e+00, 0.000000000000000000e+00, 0.000000000000000000e+00, 0.000000000000000000e+00, 0.000000000000000000e+00, 0.000000000000000000e+00, 0.000000000000000000e+00, 0.000000000000000000e+00, 0.000000000000000000e+00, 0.000000000000000000e+00, 0.000000000000000000e+00
... 55 more rows
